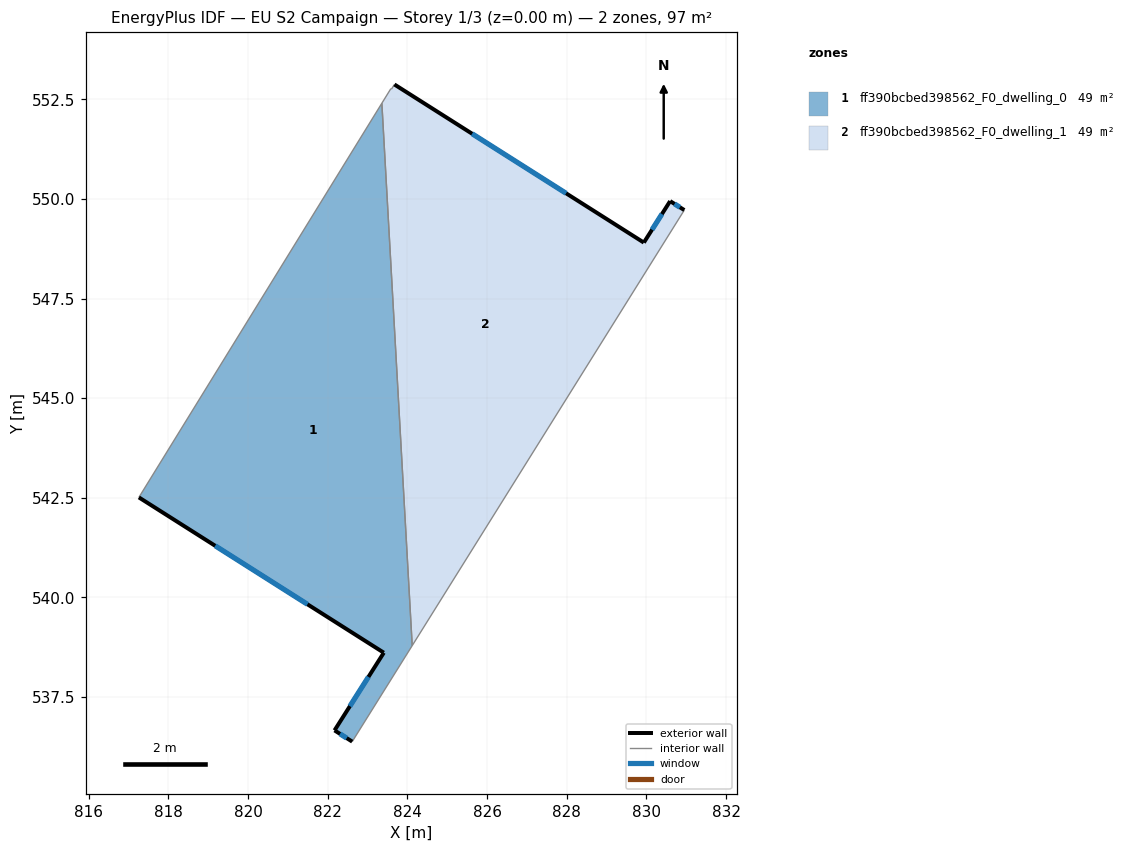
=== STOREY PLAN SPEC (per zone: floor XY polygon, exterior-wall plan segments, windows/doors) ===
zone 1: ff390bcbed398562_F0_dwelling_0  (48.6 m²)
  floor: (823.36, 552.40) (824.12, 538.79) (822.61, 536.38) (822.17, 536.66) (823.41, 538.61) (817.26, 542.51)
  exterior wall: (822.17, 536.66) – (822.61, 536.38)  [0.5 m]
    window: (822.31, 536.57) – (822.48, 536.47)  [0.2 m²]
  exterior wall: (823.41, 538.61) – (822.17, 536.66)  [2.3 m]
    window: (823.02, 538.00) – (822.56, 537.27)  [1.0 m²]
  exterior wall: (817.26, 542.51) – (823.41, 538.61)  [7.3 m]
    window: (819.18, 541.30) – (821.49, 539.83)  [3.1 m²]
  interior walls: 3
zone 2: ff390bcbed398562_F0_dwelling_1  (48.6 m²)
  floor: (830.59, 549.95) (830.95, 549.72) (824.12, 538.79) (823.36, 552.40) (823.58, 552.77) (823.60, 552.76) (823.67, 552.88) (829.94, 548.91)
  exterior wall: (830.59, 549.95) – (829.94, 548.91)  [1.2 m]
    window: (830.39, 549.62) – (830.14, 549.23)  [0.5 m²]
  exterior wall: (830.95, 549.72) – (830.59, 549.95)  [0.4 m]
    window: (830.84, 549.79) – (830.71, 549.88)  [0.2 m²]
  exterior wall: (829.94, 548.91) – (823.67, 552.88)  [7.4 m]
    window: (827.98, 550.14) – (825.62, 551.64)  [3.2 m²]
  interior walls: 5

=== DERIVED (storey summary) ===
Building: EU S2 Campaign
Storey: 1 of 3  (floor level z = 0.00 m)
Storey gross floor area: 97.1 m²
Zones on this storey: 2
  - ff390bcbed398562_F0_dwelling_0: floor 48.6 m²; exterior wall 10.1 m (30.3 m²); 3 window(s) 4.3 m²; WWR 14.2%
  - ff390bcbed398562_F0_dwelling_1: floor 48.6 m²; exterior wall 9.1 m (27.2 m²); 3 window(s) 3.9 m²; WWR 14.2%
Zone adjacency (shared interzone walls):
  - ff390bcbed398562_F0_dwelling_0 ↔ ff390bcbed398562_F0_dwelling_1